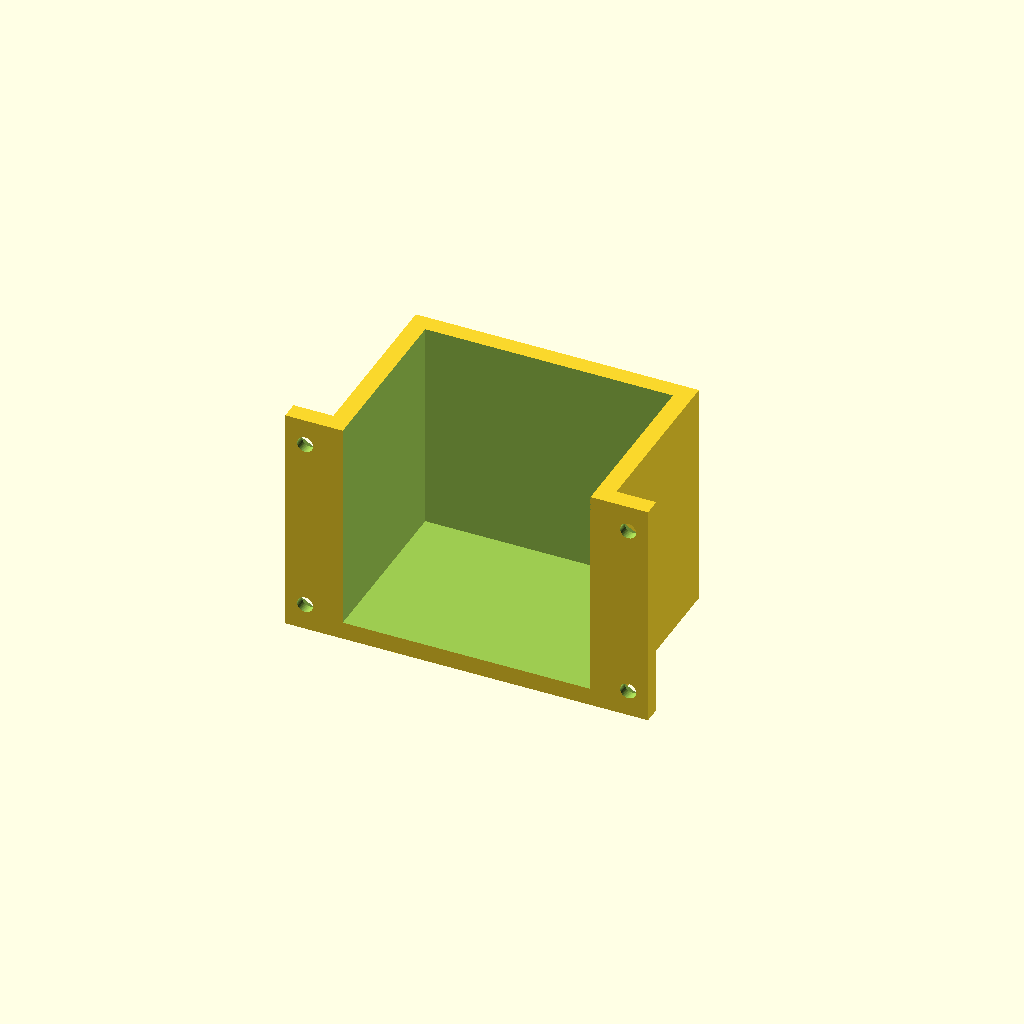
Cell 1 — every parameter at its default value.
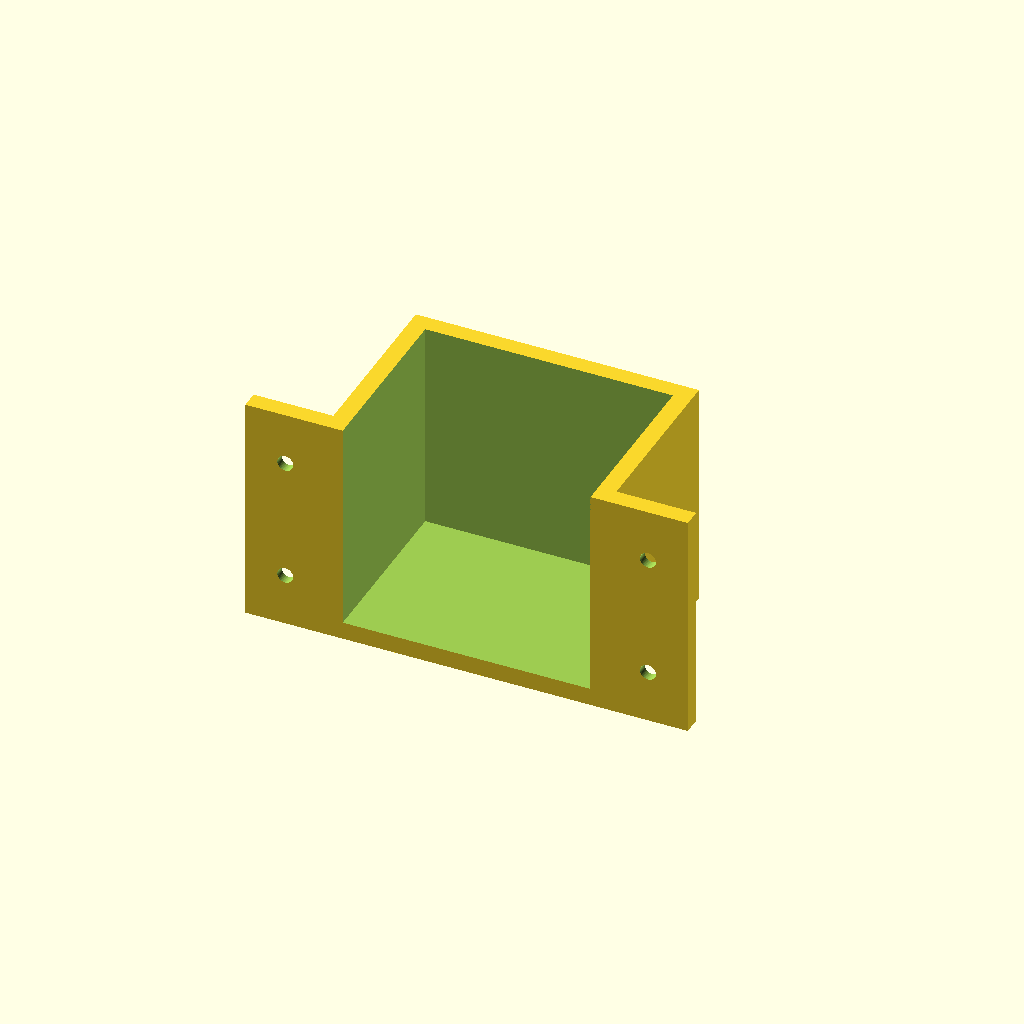
Cell 2: the same model with nut_width = 15.
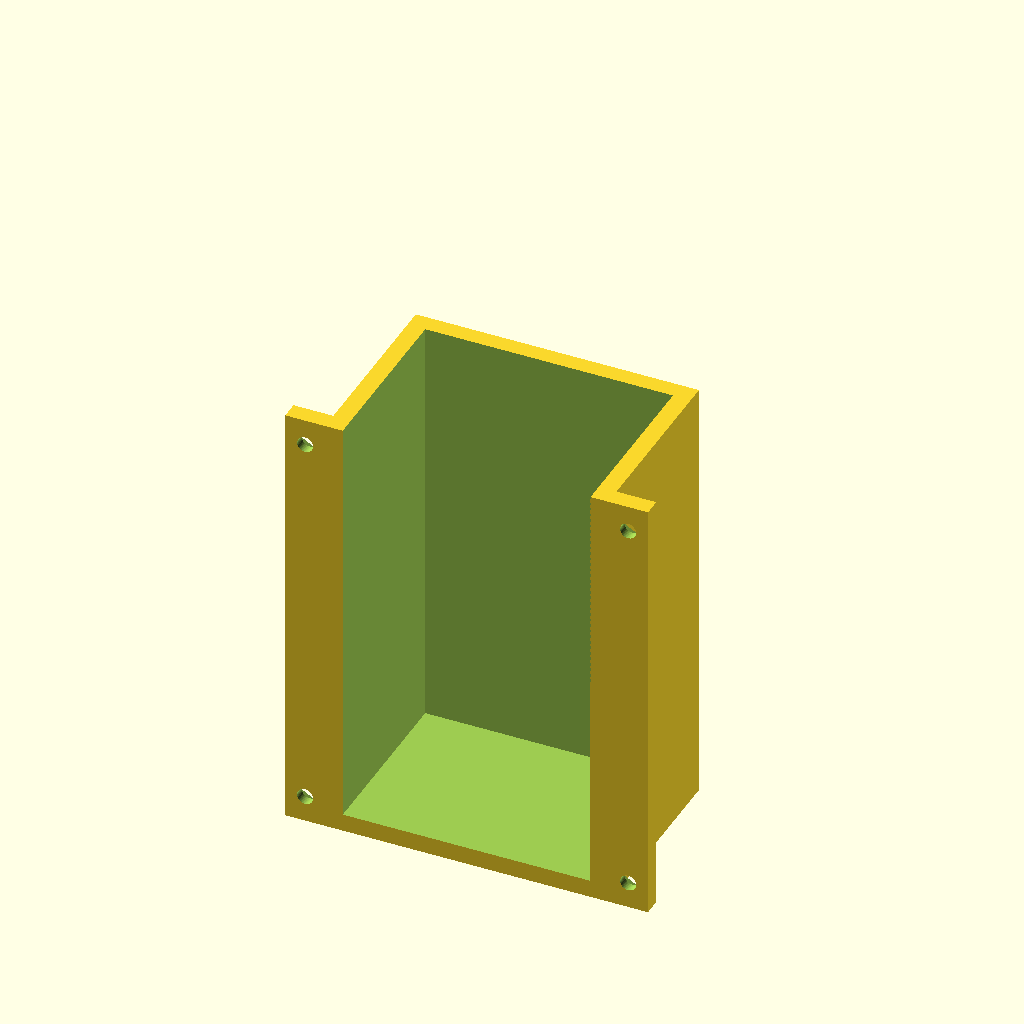
Cell 3: the same model with case_inner_width = 120.
All cells are drawn from one camera (rotation 55°, 0°, 25°, orthographic, colour scheme Cornfield), so only the parameter changes between them.
The OpenSCAD source (inputs/thingiverse/thing-1997496/files/flush_case_v1.scad):
// Flush holder
// Copyright (C) 2016  Andre-Patrick Bubel <code@andre-bubel.de>
//
// This program is free software: you can redistribute it and/or modify
// it under the terms of the GNU General Public License as published by
// the Free Software Foundation, either version 3 of the License, or
// (at your option) any later version.
// 
// This program is distributed in the hope that it will be useful,
// but WITHOUT ANY WARRANTY; without even the implied warranty of
// MERCHANTABILITY or FITNESS FOR A PARTICULAR PURPOSE.  See the
// GNU General Public License for more details.
// 
// You should have received a copy of the GNU General Public License
// along with this program.  If not, see <http://www.gnu.org/licenses/>.
//
// This work is also licensed under a Creative Commons
// Attribution-ShareAlike 4.0 International License.

screw_hole_diameter = 4.5;

nut_width = 7.5;
nut_height = 3.2;

layer_height = 0.3;

case_inner_width = 60;
case_inner_height = 50;
case_inner_length = 70;

wall_thickness = 5;
fastening_plate_height = 5;

/* [Hidden] */
// how much puncher parts should overlap to avoid zero thickness leftovers
punch = 1000;

case_inner_dim_punch = [case_inner_width+punch, case_inner_length, case_inner_height+punch];

case_outer_width = case_inner_width + wall_thickness;
case_outer_height = case_inner_height + wall_thickness;
case_outer_length = case_inner_length + 2*wall_thickness;

case_outer_dim = [case_outer_width, case_outer_length, case_outer_height];

fastening_plate_length = 3/2 * nut_width;
fastening_plate_width = case_outer_width;
fastening_plate_height = nut_height + layer_height * 6;

fastening_plate_dim = [fastening_plate_width, fastening_plate_length, fastening_plate_height];

module hole_puncher() {
    union() {
        cylinder(punch, d = nut_width, $fn=6);
        translate([0,0,-punch+1])
        cylinder(punch, d = screw_hole_diameter);
    }
}

module fastening_plate() {
    difference() {
        cube(fastening_plate_dim);
        translate([nut_width, fastening_plate_length/2, layer_height * 9])
        hole_puncher();
        translate([fastening_plate_width - nut_width, fastening_plate_length/2, layer_height * 9])
        hole_puncher();        
    }
};

$fn = 50;

rotate([0,90,90])
difference() {
    union() {
        translate([0,-fastening_plate_length,0])
        fastening_plate();
        translate([0,case_outer_length,0])
        fastening_plate();    
        cube(case_outer_dim);
    }
    translate([-punch, wall_thickness, -punch])
    cube(case_inner_dim_punch);
}
Customizer parameters (derived from the source; name, type, default, range or options):
screw_hole_diameter: number, default 4.5
nut_width: number, default 7.5
nut_height: number, default 3.2
layer_height: number, default 0.3
case_inner_width: number, default 60
case_inner_height: number, default 50
case_inner_length: number, default 70
wall_thickness: number, default 5
fastening_plate_height: number, default 5
